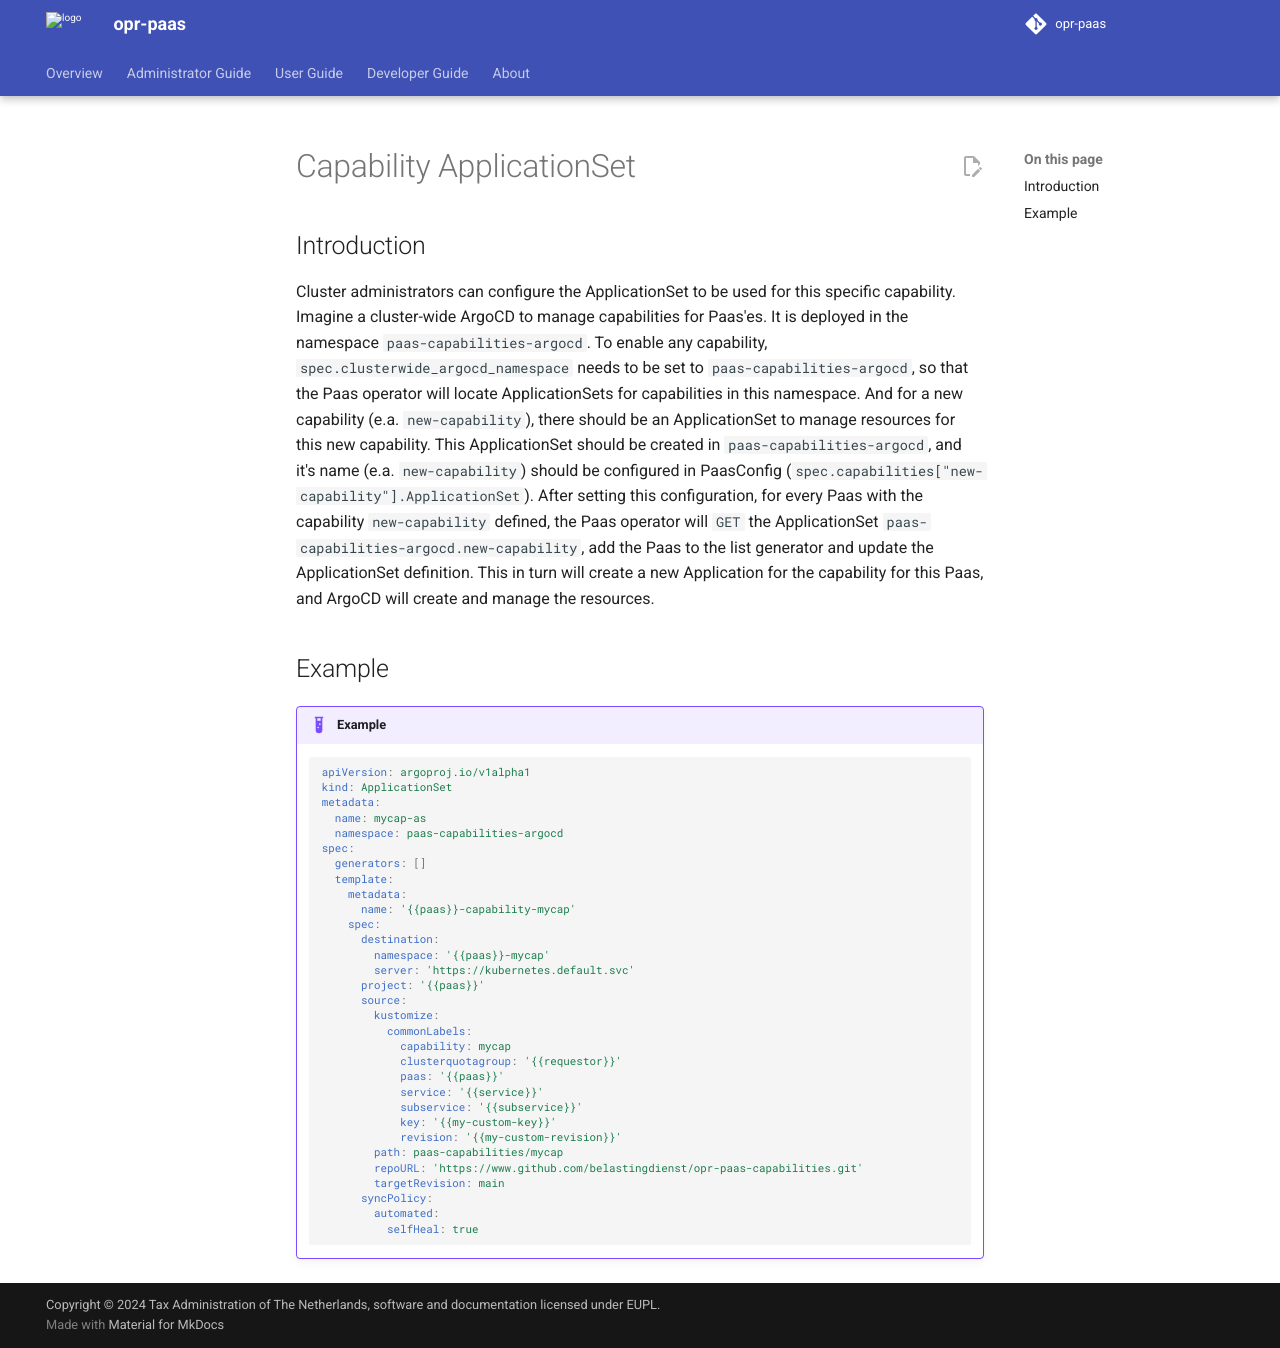

repository: belastingdienst/opr-paas · page: v6.0.x/administrators-guide/capabilities/applicationset/index.html · generator: mkdocs

---
title: Capability ApplicationSet
summary: An example of the Applicationset to be used for custom capabilities
authors:
  - Devotional Phoenix
date: 2026-09-21
---

# Capability ApplicationSet

## Introduction

Cluster administrators can configure the ApplicationSet to be used for this specific capability.
Imagine a cluster-wide ArgoCD to manage capabilities for Paas'es.
It is deployed in the namespace `paas-capabilities-argocd`.
To enable any capability, `spec.clusterwide_argocd_namespace` needs to be set to `paas-capabilities-argocd`, so that the Paas operator will locate ApplicationSets for capabilities in this namespace.
And for a new capability (e.a. `new-capability`), there should be an ApplicationSet to manage resources for this new capability.
This ApplicationSet should be created in `paas-capabilities-argocd`, and it's name (e.a. `new-capability`) should be configured in PaasConfig (`spec.capabilities["new-capability"].ApplicationSet`).
After setting this configuration, for every Paas with the capability `new-capability` defined, the Paas operator will
`GET` the ApplicationSet `paas-capabilities-argocd.new-capability`, add the Paas to the list generator and update the ApplicationSet definition.
This in turn will create a new Application for the capability for this Paas, and ArgoCD will create and manage the resources.

## Example

!!! example

    ```yml
    apiVersion: argoproj.io/v1alpha1
    kind: ApplicationSet
    metadata:
      name: mycap-as
      namespace: paas-capabilities-argocd
    spec:
      generators: []
      template:
        metadata:
          name: '{{paas}}-capability-mycap'
        spec:
          destination:
            namespace: '{{paas}}-mycap'
            server: 'https://kubernetes.default.svc'
          project: '{{paas}}'
          source:
            kustomize:
              commonLabels:
                capability: mycap
                clusterquotagroup: '{{requestor}}'
                paas: '{{paas}}'
                service: '{{service}}'
                subservice: '{{subservice}}'
                key: '{{my-custom-key}}'
                revision: '{{my-custom-revision}}'
            path: paas-capabilities/mycap
            repoURL: 'https://www.github.com/belastingdienst/opr-paas-capabilities.git'
            targetRevision: main
          syncPolicy:
            automated:
              selfHeal: true
    ```
